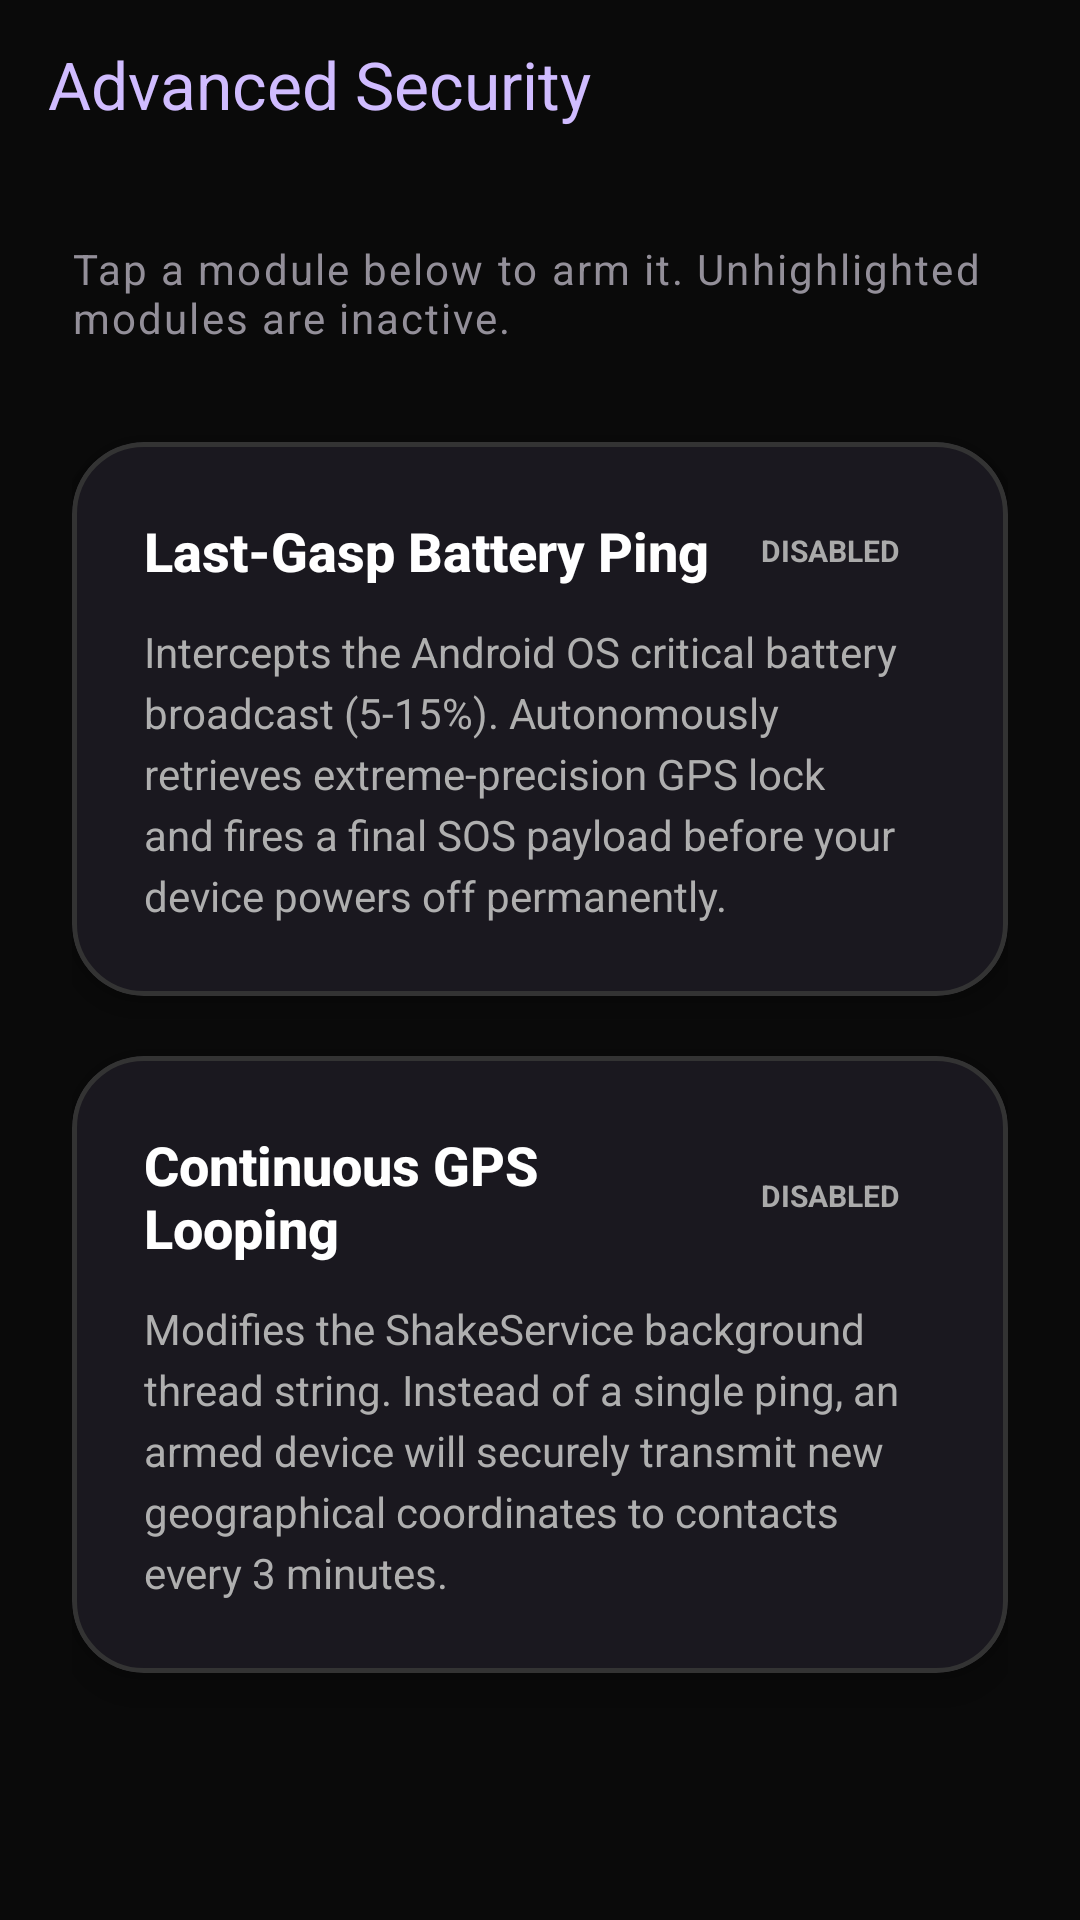

Here is an Android app screen rendered from its layout file. Give the layout XML and the strings, colors and styles it references.
<!-- AndroidManifest.xml: activity theme Theme.AnomX -->
<!-- res/layout/activity_advanced_dashboard.xml -->
<?xml version="1.0" encoding="utf-8"?>
<LinearLayout xmlns:android="http://schemas.android.com/apk/res/android"
    xmlns:app="http://schemas.android.com/apk/res-auto"
    android:layout_width="match_parent"
    android:layout_height="match_parent"
    android:background="#0A0A0A"
    android:orientation="vertical"
    android:fitsSystemWindows="true">

    <com.google.android.material.appbar.AppBarLayout
        android:layout_width="match_parent"
        android:layout_height="wrap_content"
        android:background="@android:color/transparent"
        app:elevation="0dp">

        <androidx.appcompat.widget.Toolbar
            android:id="@+id/toolbarAdvanced"
            android:layout_width="match_parent"
            android:layout_height="?attr/actionBarSize"
            app:title="Advanced Security"
            app:titleTextAppearance="@style/TextAppearance.AppCompat.Large"
            app:titleTextColor="#D0BCFF" />
    </com.google.android.material.appbar.AppBarLayout>

    <ScrollView
        android:layout_width="match_parent"
        android:layout_height="match_parent"
        android:clipToPadding="false"
        android:padding="24dp">

        <LinearLayout
            android:layout_width="match_parent"
            android:layout_height="wrap_content"
            android:orientation="vertical">

            <TextView
                android:layout_width="match_parent"
                android:layout_height="wrap_content"
                android:layout_marginBottom="32dp"
                android:letterSpacing="0.05"
                android:text="Tap a module below to arm it. Unhighlighted modules are inactive."
                android:textColor="#938F99"
                android:textSize="14sp" />

            
            <com.google.android.material.card.MaterialCardView
                android:id="@+id/cardBattery"
                android:layout_width="match_parent"
                android:layout_height="wrap_content"
                android:layout_marginBottom="20dp"
                android:clickable="true"
                android:focusable="true"
                app:cardBackgroundColor="#1A181F"
                app:cardCornerRadius="24dp"
                app:cardElevation="8dp"
                app:strokeColor="#333333"
                app:strokeWidth="1.5dp">

                <LinearLayout
                    android:layout_width="match_parent"
                    android:layout_height="wrap_content"
                    android:orientation="vertical"
                    android:padding="24dp">

                    <LinearLayout
                        android:layout_width="match_parent"
                        android:layout_height="wrap_content"
                        android:orientation="horizontal"
                        android:gravity="center_vertical">
                        
                        <TextView
                            android:layout_width="0dp"
                            android:layout_height="wrap_content"
                            android:layout_weight="1"
                            android:fontFamily="sans-serif-medium"
                            android:text="Last-Gasp Battery Ping"
                            android:textColor="#FFFFFF"
                            android:textSize="18sp"
                            android:textStyle="bold" />

                        <TextView
                            android:id="@+id/txtBatteryStatus"
                            android:layout_width="wrap_content"
                            android:layout_height="wrap_content"
                            android:background="@drawable/glow_button"
                            android:backgroundTint="#333333"
                            android:paddingHorizontal="12dp"
                            android:paddingVertical="4dp"
                            android:text="DISABLED"
                            android:textColor="#AAAAAA"
                            android:textSize="10sp"
                            android:textStyle="bold" />
                    </LinearLayout>

                    <TextView
                        android:layout_width="wrap_content"
                        android:layout_height="wrap_content"
                        android:layout_marginTop="12dp"
                        android:lineSpacingExtra="4dp"
                        android:text="Intercepts the Android OS critical battery broadcast (5-15%). Autonomously retrieves extreme-precision GPS lock and fires a final SOS payload before your device powers off permanently."
                        android:textColor="#AFAFAF"
                        android:textSize="14sp" />
                </LinearLayout>
            </com.google.android.material.card.MaterialCardView>

            
            <com.google.android.material.card.MaterialCardView
                android:id="@+id/cardBreadcrumbs"
                android:layout_width="match_parent"
                android:layout_height="wrap_content"
                android:layout_marginBottom="24dp"
                android:clickable="true"
                android:focusable="true"
                app:cardBackgroundColor="#1A181F"
                app:cardCornerRadius="24dp"
                app:cardElevation="8dp"
                app:strokeColor="#333333"
                app:strokeWidth="1.5dp">

                <LinearLayout
                    android:layout_width="match_parent"
                    android:layout_height="wrap_content"
                    android:orientation="vertical"
                    android:padding="24dp">

                    <LinearLayout
                        android:layout_width="match_parent"
                        android:layout_height="wrap_content"
                        android:orientation="horizontal"
                        android:gravity="center_vertical">
                        
                        <TextView
                            android:layout_width="0dp"
                            android:layout_height="wrap_content"
                            android:layout_weight="1"
                            android:fontFamily="sans-serif-medium"
                            android:text="Continuous GPS Looping"
                            android:textColor="#FFFFFF"
                            android:textSize="18sp"
                            android:textStyle="bold" />

                        <TextView
                            android:id="@+id/txtBreadcrumbsStatus"
                            android:layout_width="wrap_content"
                            android:layout_height="wrap_content"
                            android:background="@drawable/glow_button"
                            android:backgroundTint="#333333"
                            android:paddingHorizontal="12dp"
                            android:paddingVertical="4dp"
                            android:text="DISABLED"
                            android:textColor="#AAAAAA"
                            android:textSize="10sp"
                            android:textStyle="bold" />
                    </LinearLayout>

                    <TextView
                        android:layout_width="wrap_content"
                        android:layout_height="wrap_content"
                        android:layout_marginTop="12dp"
                        android:lineSpacingExtra="4dp"
                        android:text="Modifies the ShakeService background thread string. Instead of a single ping, an armed device will securely transmit new geographical coordinates to contacts every 3 minutes."
                        android:textColor="#AFAFAF"
                        android:textSize="14sp" />
                </LinearLayout>
            </com.google.android.material.card.MaterialCardView>

        </LinearLayout>
    </ScrollView>
</LinearLayout>
<!-- resources referenced by this layout -->
<resources>
  <style name="Theme.AnomX" parent="Theme.MaterialComponents.DayNight.NoActionBar">
          <item name="colorPrimary">@color/purple_500</item>
          <item name="colorPrimaryVariant">@color/purple_700</item>
          <item name="colorOnPrimary">@color/white</item>
          <item name="colorSecondary">@color/teal_200</item>
          <item name="colorOnSecondary">@color/black</item>
      </style>
  <!-- not gathered from this repository: default colours our renderer supplied (Android Studio template values) -->
  <color name="purple_500">#FF6200EE</color>
  <color name="purple_700">#FF3700B3</color>
  <color name="teal_200">#FF03DAC5</color>
  <color name="black">#FF000000</color>
  <color name="white">#FFFFFFFF</color>
</resources>
